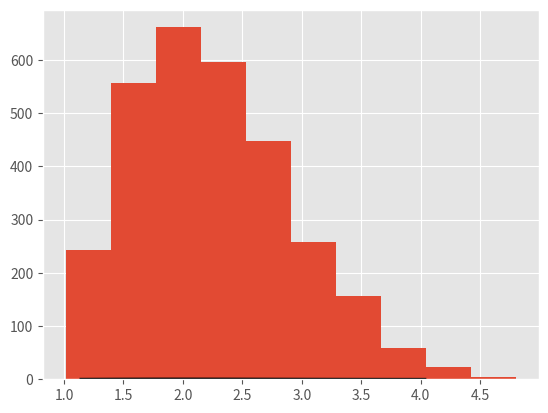

The matplotlib source for this figure: (Note: this script raises an exception after producing the figure.)
import numpy as np
import scipy as sp
import scipy.stats
import matplotlib.pyplot as plt

plt.style.use('ggplot')

# (1)統計分佈函式的設定（預先Freeze）
rv = sp.stats.rayleigh(loc=1)

# (2)以上述統計分佈函式生成的亂數變數
r = rv.rvs(size=3000)

# (3)機率密度函式繪製用的百分點資料列
x = np.linspace(rv.ppf(0.01), rv.ppf(0.99), 100)

# 將取樣資料的分佈與原本的機率密度函數一同繪製
plt.figure(1)
plt.clf()
plt.plot(x, rv.pdf(x), 'k-', lw=2, label='機率密度函數')
plt.hist(r, normed=True, histtype='barstacked', alpha=0.5)
plt.xlabel('值')
plt.ylabel('分佈度')
plt.show()
